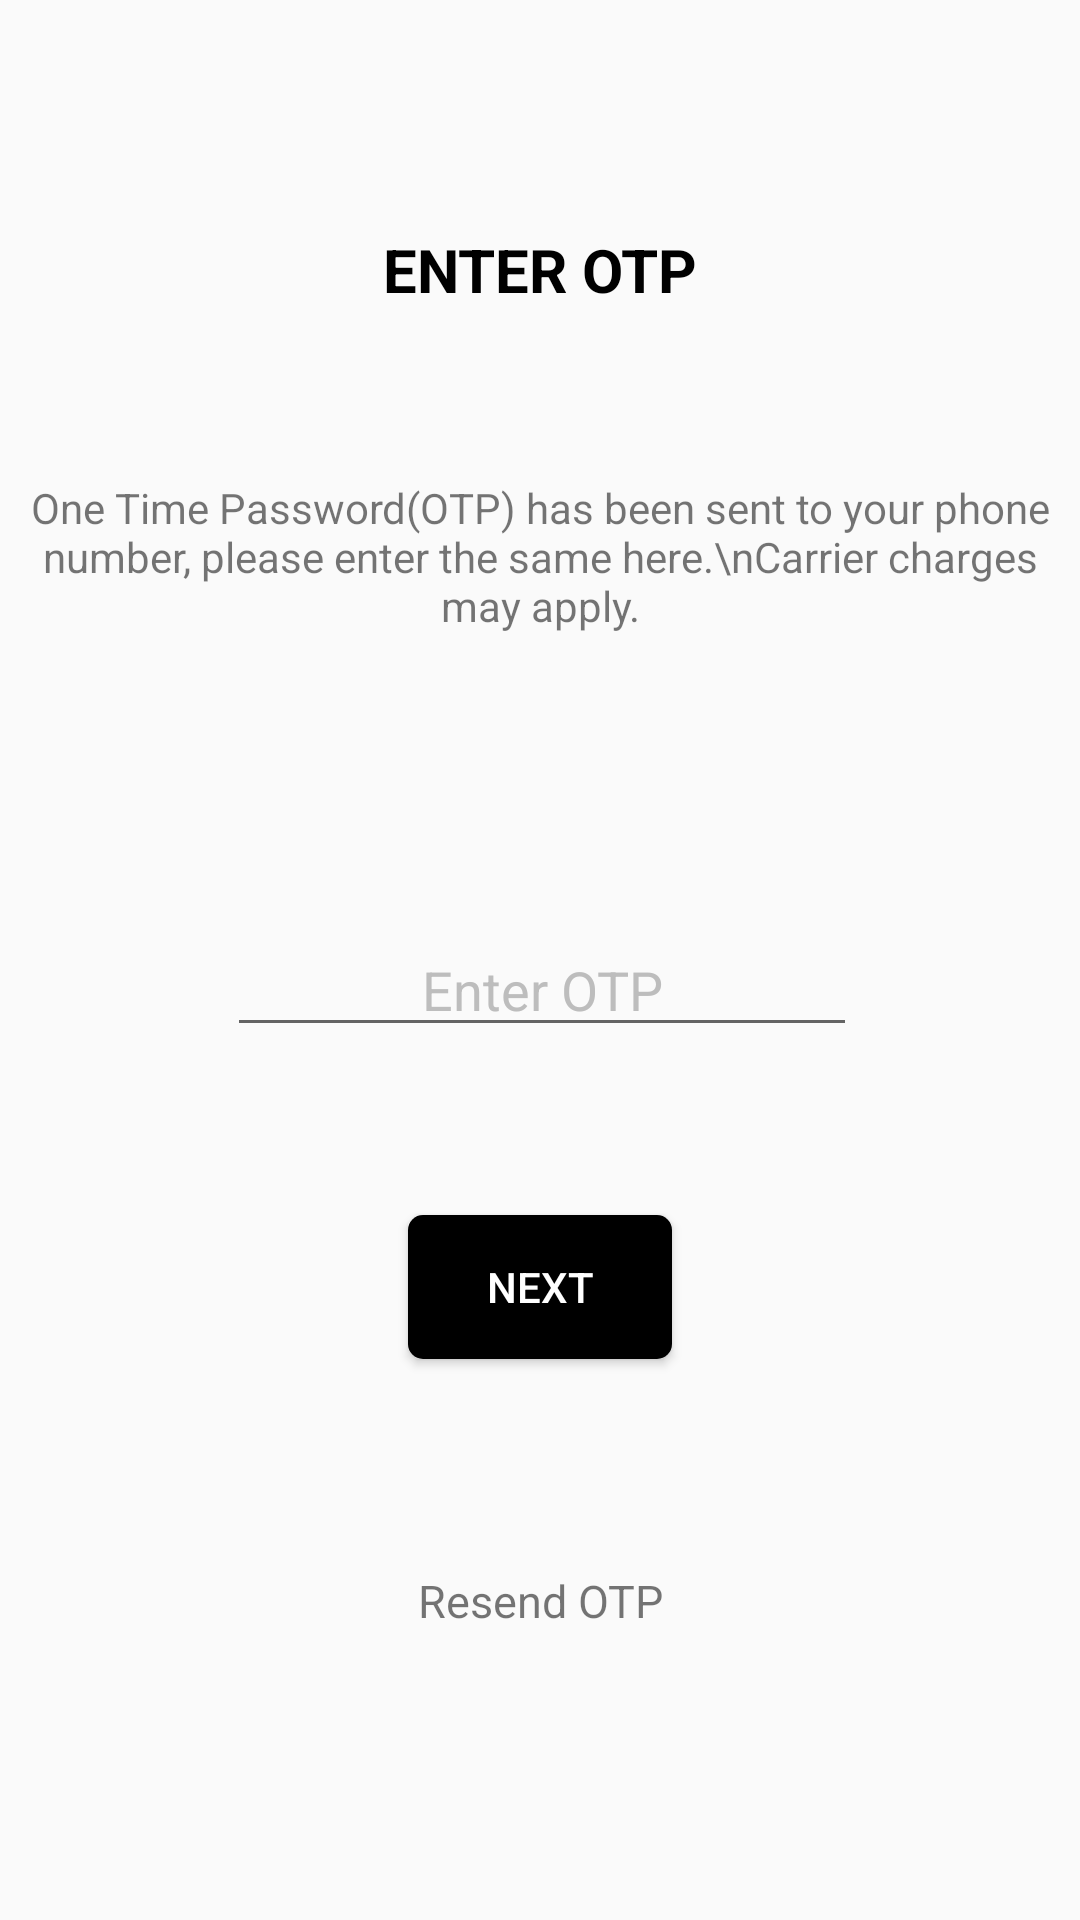

The Android layout XML behind this screen, and the referenced resources:
<!-- AndroidManifest.xml: application theme AppTheme -->
<!-- res/layout/first_verify_phone_number.xml -->
<?xml version="1.0" encoding="utf-8"?>
<android.support.constraint.ConstraintLayout xmlns:android="http://schemas.android.com/apk/res/android"
    xmlns:app="http://schemas.android.com/apk/res-auto"
    xmlns:tools="http://schemas.android.com/tools"
    android:layout_width="match_parent"
    android:layout_height="match_parent"
    tools:context=".FirstVerifyPhoneNumber">




    <TextView
        android:id="@+id/textView4"
        android:layout_width="match_parent"
        android:layout_height="wrap_content"
        android:layout_marginTop="30dp"
        android:gravity="center"
        android:text="ENTER OTP"
        android:textStyle="bold"
        android:textColor="#000"
        android:textSize="20dp"
        app:layout_constraintBottom_toTopOf="@+id/textView10"
        app:layout_constraintEnd_toEndOf="parent"
        app:layout_constraintStart_toStartOf="parent"
        app:layout_constraintTop_toTopOf="parent" />

    <Button
        android:id="@+id/cardView4"
        android:layout_width="wrap_content"
        android:layout_height="wrap_content"
        android:layout_marginBottom="24dp"
        android:background="@drawable/button"
        android:padding="10dp"
        android:text="Next"
        android:gravity="center"
        android:textColor="#fff"
        app:layout_constraintBottom_toTopOf="@+id/textView5"
        app:layout_constraintEnd_toEndOf="parent"
        app:layout_constraintStart_toStartOf="parent"
        app:layout_constraintTop_toBottomOf="@+id/editText42" />

    <TextView
        android:id="@+id/textView5"
        android:layout_width="200dp"
        android:layout_height="wrap_content"
        android:layout_marginBottom="50dp"
        android:gravity="center"
        android:text="Resend OTP"
        android:textSize="15sp"
        app:layout_constraintBottom_toBottomOf="parent"
        app:layout_constraintEnd_toEndOf="parent"
        app:layout_constraintStart_toStartOf="parent"
        app:layout_constraintTop_toBottomOf="@+id/cardView4"
        app:layout_constraintVertical_bias="0.355" />

    <EditText
        android:id="@+id/editText42"
        android:layout_width="wrap_content"
        android:layout_height="wrap_content"
        android:hint="Enter OTP"
        android:layout_marginTop="20dp"
        android:layout_marginBottom="10dp"
        android:ems="10"
        android:textColor="#000000"
        android:gravity="center"
        app:layout_constraintBottom_toTopOf="@+id/cardView4"
        app:layout_constraintEnd_toEndOf="parent"
        app:layout_constraintHorizontal_bias="0.505"
        app:layout_constraintStart_toStartOf="parent"
        app:layout_constraintTop_toBottomOf="@+id/textView10" />

    <TextView
        android:id="@+id/textView10"
        android:layout_width="wrap_content"
        android:layout_height="wrap_content"
        android:layout_marginBottom="20dp"
        android:gravity="center"
        android:padding="10dp"
        android:text="One Time Password(OTP) has been sent to your phone number, please enter the same here.\nCarrier charges may apply."
        app:layout_constraintBottom_toTopOf="@+id/editText42"
        app:layout_constraintEnd_toEndOf="parent"
        app:layout_constraintStart_toStartOf="parent"
        app:layout_constraintTop_toBottomOf="@+id/textView4" />


</android.support.constraint.ConstraintLayout>
<!-- resources referenced by this layout -->
<resources>
  <!-- drawable button (drawable) -->
  <?xml version="1.0" encoding="utf-8"?>
  <selector xmlns:android="http://schemas.android.com/apk/res/android">
      <item android:state_pressed="false">
          <shape android:shape="rectangle">
              <solid android:color="#000000" />
              <corners android:radius="5dp"/>
          </shape>
  
      </item>
  
      <item android:state_pressed="true">
          <shape android:shape="rectangle">
              <solid android:color="#424242"/>
              <corners android:radius="5dp"/>
          </shape>
      </item>
  </selector>
  <style name="AppTheme" parent="Theme.AppCompat.Light.NoActionBar">
          
          <item name="colorPrimary">@color/colorPrimary</item>
          <item name="colorPrimaryDark">#000000</item>
          <item name="colorAccent">#424242</item>
          <item name="android:windowDisablePreview">true</item>
          <item name="android:textColorHint">#bdbdbd</item>
  
          <item name="colorControlActivated">@color/colorPrimary</item>
  
      </style>
  <color name="colorPrimary">#212121</color>
</resources>
